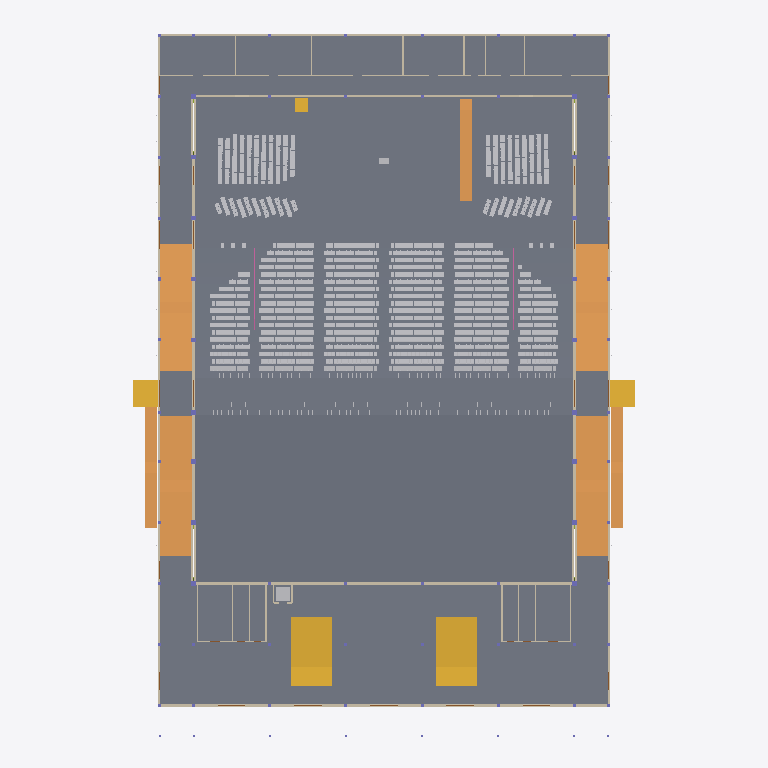
Plan cut of the same IFC building model at storey 'L00' (level 0.00 m, cut at 1.40 m), seen from above with north up, elements coloured by IFC class (only those large enough to see are counted): 299 slabs (grey), 30 walls (beige), 7 ramps (orange), 5 stairs (yellow), 2 other elements (light grey), 2 railings (pink). Cut surfaces are drawn darker.
Extent 65.9 m × 93.4 m × 19.9 m (x, y, z). Storeys (6): L00 at 0.00 m; L01 at 1.20 m; L03 at 4.30 m; L02 at 4.42 m; L04 at 7.65 m; L05 at 13.60 m. Elements (4777): 3378 IfcFurniture, 545 IfcMember, 308 IfcSlab, 118 IfcBeam, 115 IfcLightFixture, 76 IfcColumn, 76 IfcFooting, 45 IfcDoor, 39 IfcWall, 32 IfcPipeSegment, 17 IfcRailing, 10 IfcAudioVisualAppliance.

HEADER;
FILE_DESCRIPTION(('ViewDefinition[DesignTransferView]'),'2;1');
FILE_NAME('/dev/null','2026-11-02T01:05:06+02:00',(''),(''),'IfcOpenShell 0.8.5','IfcOpenShell 0.8.5','Nobody');
FILE_SCHEMA(('IFC4'));
ENDSEC;
DATA;
#1=IFCPROJECT('1tA84HBtXA0hHoSFrI2E28',$,'3,000-Seat Church Auditorium - Coordination Concept','CONCEPT - UNVERIFIED - NOT FOR CONSTRUCTION | revision PL07-ea0efb2777',$,$,$,(#10),#5);
#12=IFCSITE('2tcn2Tljz3wuIyprooiYDi',$,'Site (not surveyed)','Zimbabwe (site not yet identified)',$,$,$,$,$,$,$,$,$,$);
#13=IFCBUILDING('36bi9vd0L0QAF2$HnT7APK',$,'Church auditorium (concept)',$,$,$,$,$,$,$,$,$);
#16=IFCBUILDINGSTOREY('2yprO4zuXA8PXVOzoTV97y',$,'L00',$,$,#27,$,'Level 00 - datum +0.000 (ground floor, front of hall)',$,0.0);
#28=IFCBUILDINGSTOREY('3Fu82O3ef6eRkwmwrOxFid',$,'L01',$,$,#38,$,'Level 01 - datum +1.200 (cross aisle, rear rake, framing below upper foyer)',$,1.2);
#39=IFCBUILDINGSTOREY('0GYaAwx0vBcwYg37d_72ep',$,'L02',$,$,#49,$,'Level 02 - datum +4.420 (upper foyer, rear platform)',$,4.42);
#50=IFCBUILDINGSTOREY('3TUL_pAEvDqOfRsMNTi5iG',$,'L03',$,$,#60,$,'Level 03 - datum +4.300 (low-roof framing and items above it)',$,4.3);
#61=IFCBUILDINGSTOREY('1D4cfZyJL3pgZAEcgSn1De',$,'L04',$,$,#71,$,'Level 04 - datum +7.650 (foyer-roof framing, high-level allowances)',$,7.65);
#72=IFCBUILDINGSTOREY('291NnrX358OAzm7HBnbM9K',$,'L05',$,$,#82,$,'Level 05 - datum +13.600 (hall roof structure)',$,13.6);
#10226=IFCSLAB('37IoxqxDb1bQZYv$q4puWl',$,'ARC-SLAB-FOYER','20_ARC_Floors',$,#112911,#10241,$,.FLOOR.);
#10251=IFCSLAB('06EKC3bEfFEuNetLdDlRzk',$,'ARC-SLAB-HALL-FRONT','20_ARC_Floors',$,#105936,#10266,$,.FLOOR.);
#10277=IFCSLAB('0fMykxUu56gOsp3sbma4PJ',$,'ARC-SLAB-RAKE-FRONT','20_ARC_Floors',$,#109846,#10394,$,.FLOOR.);
#10175=IFCSLAB('1K141FAG952uBCxiNcoO6e',$,'ARC-SLAB-BOH','20_ARC_Floors',$,#111001,#10190,$,.FLOOR.);
#1165=IFCSLAB('2CDUQfe1v9GRVpA01qABhh',$,'ARC-PLATFORM','20_ARC_Floors',$,#107541,#1180,$,.FLOOR.);
#10200=IFCSLAB('3kpAboa0X5hhbpTZfJQ7n3',$,'ARC-SLAB-CROSS-AISLE','20_ARC_Floors',$,#119437,#10215,$,.FLOOR.);
#10406=IFCSLAB('3dfPa6p1zDJg6o57OAfs71',$,'ARC-SLAB-REAR-PLATFORM','20_ARC_Floors',$,#103616,#10421,$,.FLOOR.);
#10050=IFCSLAB('3Bc8GuzmT3gvaMnG1Al_Lp',$,'ARC-SLAB-AMB-E-NORTH','20_ARC_Floors',$,#109396,#10065,$,.FLOOR.);
#10125=IFCSLAB('2a1R$LKUf7Uul8$_nTzvOT',$,'ARC-SLAB-AMB-W-NORTH','20_ARC_Floors',$,#113226,#10140,$,.FLOOR.);
#9768=IFCRAMP('3T4VsGxrHDUg1VUQSKvOcA',$,'ARC-RAMP-AMB-E-S','20_ARC_Circulation',$,#108471,#9795,$,.STRAIGHT_RUN_RAMP.);
#9854=IFCRAMP('2bOm6NKiLA$wcty1tH4D78',$,'ARC-RAMP-AMB-W-S','20_ARC_Circulation',$,#106766,#9881,$,.STRAIGHT_RUN_RAMP.);
#9725=IFCRAMP('0VHSRpwGv5j95AKTeQySds',$,'ARC-RAMP-AMB-E-N','20_ARC_Circulation',$,#103981,#9752,$,.STRAIGHT_RUN_RAMP.);
#9811=IFCRAMP('2cDiL_8UfAKwzDJ_COrZlt',$,'ARC-RAMP-AMB-W-N','20_ARC_Circulation',$,#105471,#9838,$,.STRAIGHT_RUN_RAMP.);
#10614=IFCSTAIR('0HXHv0H_57ug0FxYskWV3g',$,'ARC-STAIR-FOYER-E','20_ARC_Circulation',$,#108881,#10773,$,.TWO_STRAIGHT_RUN_STAIR.);
#10791=IFCSTAIR('30lY$hta16TOuUq1Q_9TK1',$,'ARC-STAIR-FOYER-W','20_ARC_Circulation',$,#108356,#10950,$,.TWO_STRAIGHT_RUN_STAIR.);
#9897=IFCRAMP('2BnT6zG895Dx6_vJRvLfB0',$,'ARC-RAMP-EXT-E-CROSS','20_ARC_Circulation',$,#109521,#9924,$,.STRAIGHT_RUN_RAMP.);
#9943=IFCRAMP('1oXg216p9Be8wpeSMbowpd',$,'ARC-RAMP-EXT-W-CROSS','20_ARC_Circulation',$,#111071,#9970,$,.STRAIGHT_RUN_RAMP.);
#10025=IFCSLAB('1CCk2EgK54bQ$QCvYhPtT_',$,'ARC-SLAB-AMB-E-LANDING','20_ARC_Floors',$,#121847,#10040,$,.LANDING.);
#10100=IFCSLAB('1$GAPxLsrFCvnuEG7ri3a2',$,'ARC-SLAB-AMB-W-LANDING','20_ARC_Floors',$,#120832,#10115,$,.LANDING.);
#14811=IFCWALL('1hbWlGlNrA_e9cAledfv3H',$,'ENV-WALL-HALL-E','10_ENV_Envelope',$,#110771,#14928,$,.SOLIDWALL.);
#15107=IFCWALL('3rBRiZCaPBZfSn0g4eA$gS',$,'ENV-WALL-HALL-W','10_ENV_Envelope',$,#112036,#15224,$,.SOLIDWALL.);
#9989=IFCRAMP('14plfIaPP9IBZ$KS4gUEH0',$,'ARC-RAMP-PLATFORM-E','20_ARC_Circulation',$,#105951,#10010,$,.STRAIGHT_RUN_RAMP.);
#14405=IFCWALL('3PUXl3IDPBEuVbZCSmRdW_',$,'ENV-WALL-EXT-FACADE','10_ENV_Envelope',$,#106516,#14510,$,.SOLIDWALL.);
#14982=IFCWALL('0RAWClq7H7YAj_heJU1wMi',$,'ENV-WALL-HALL-REAR','10_ENV_Envelope',$,#107196,#15087,$,.SOLIDWALL.);
#10075=IFCSLAB('2Z6vDefsP4ge7rFDYYia1R',$,'ARC-SLAB-AMB-E-SOUTH','20_ARC_Floors',$,#112271,#10090,$,.FLOOR.);
#10150=IFCSLAB('1wVHJ1aAv6yBUfKTqBvEZd',$,'ARC-SLAB-AMB-W-SOUTH','20_ARC_Floors',$,#108066,#10165,$,.FLOOR.);
#14157=IFCWALL('1ogrclbWP9suifK4k49RrX',$,'ENV-WALL-EXT-BOH-REAR','10_ENV_Envelope',$,#113536,#14172,$,.SOLIDWALL.);
#14192=IFCWALL('2dNnmJ8mz5GQ5t4pIIdJel',$,'ENV-WALL-EXT-E-AMB','10_ENV_Envelope',$,#113096,#14279,$,.SOLIDWALL.);
#14530=IFCWALL('0agMgl7ObC6w$6Ulfq9Ex0',$,'ENV-WALL-EXT-W-AMB','10_ENV_Envelope',$,#108071,#14617,$,.SOLIDWALL.);
#15278=IFCWALL('0nPMKhd9fB4gY1_bAr1ZIh',$,'ENV-WALL-STAGE-REAR','10_ENV_Envelope',$,#108531,#15329,$,.SOLIDWALL.);
#10476=IFCSTAIR('1hFhW1Zbv9SRvJxHW3ufd3',$,'ARC-STAIR-EXT-E-CROSS','20_ARC_Circulation',$,#109471,#10527,$,.STRAIGHT_RUN_STAIR.);
#10545=IFCSTAIR('1jvL0mlZTEwRE0$SNEfAhr',$,'ARC-STAIR-EXT-W-CROSS','20_ARC_Circulation',$,#107996,#10596,$,.STRAIGHT_RUN_STAIR.);
#2835=IFCSLAB('3j83K8KIL4MhIsajWP3FNR',$,'ARC-RAKE-R21-TREAD-X013.38','20_ARC_Floors',$,#118507,#2850,$,.FLOOR.);
#2913=IFCSLAB('1ljxvf$k93_BTW6IN1Qpil',$,'ARC-RAKE-R21-TREAD-X038.88','20_ARC_Floors',$,#122867,#2928,$,.FLOOR.);
#4525=IFCSLAB('35piB$U0fFqR6i20oPuRR9',$,'ARC-RAKE-R26-TREAD-X013.12','20_ARC_Floors',$,#120167,#4540,$,.FLOOR.);
#4603=IFCSLAB('0_HvbbrBn8AB_DGeb9nTSv',$,'ARC-RAKE-R26-TREAD-X038.62','20_ARC_Floors',$,#113842,#4618,$,.FLOOR.);
#5877=IFCSLAB('1LOuly9DP4fxxbyDveHj$U',$,'ARC-RAKE-R30-TREAD-X013.12','20_ARC_Floors',$,#121752,#5892,$,.FLOOR.);
#5955=IFCSLAB('3XP2BtPrPDfeEAH_ZfkTFZ',$,'ARC-RAKE-R30-TREAD-X038.62','20_ARC_Floors',$,#123642,#5970,$,.FLOOR.);
#7229=IFCSLAB('26IKljrh19fQSFJHCD_97I',$,'ARC-RAKE-R34-TREAD-X013.12','20_ARC_Floors',$,#124332,#7244,$,.FLOOR.);
#7307=IFCSLAB('0O_OARUNz7AviLOa4Yo4_7',$,'ARC-RAKE-R34-TREAD-X038.62','20_ARC_Floors',$,#114652,#7322,$,.FLOOR.);
#8581=IFCSLAB('0j4xIXUjT6cBVhSAzzHqAC',$,'ARC-RAKE-R38-TREAD-X013.12','20_ARC_Floors',$,#115347,#8596,$,.FLOOR.);
#8659=IFCSLAB('1fZMg32Jn0gfdQRv2O83xV',$,'ARC-RAKE-R38-TREAD-X038.62','20_ARC_Floors',$,#119782,#8674,$,.FLOOR.);
#2861=IFCSLAB('1VshvyPN5DOv549sZc_UFf',$,'ARC-RAKE-R21-TREAD-X021.88','20_ARC_Floors',$,#122677,#2876,$,.FLOOR.);
#2887=IFCSLAB('1ySnULv2P49BTva6vxBMKp',$,'ARC-RAKE-R21-TREAD-X030.38','20_ARC_Floors',$,#118752,#2902,$,.FLOOR.);
#4551=IFCSLAB('1VPnfqn0rBURMA$KurtdU1',$,'ARC-RAKE-R26-TREAD-X021.62','20_ARC_Floors',$,#124277,#4566,$,.FLOOR.);
#4577=IFCSLAB('0sIbVOssH3lwJFh1uCJ0Oi',$,'ARC-RAKE-R26-TREAD-X030.12','20_ARC_Floors',$,#117922,#4592,$,.FLOOR.);
#5903=IFCSLAB('32kISO7Z952vTZiJLkb82M',$,'ARC-RAKE-R30-TREAD-X021.62','20_ARC_Floors',$,#115272,#5918,$,.FLOOR.);
#5929=IFCSLAB('2J0LYLReTB4P1NuxQp40wB',$,'ARC-RAKE-R30-TREAD-X030.12','20_ARC_Floors',$,#119537,#5944,$,.FLOOR.);
#7255=IFCSLAB('2930_x$b5BQwnDTh4JPcer',$,'ARC-RAKE-R34-TREAD-X021.62','20_ARC_Floors',$,#116922,#7270,$,.FLOOR.);
#7281=IFCSLAB('1m5u5M$F12HASTVj14G8wd',$,'ARC-RAKE-R34-TREAD-X030.12','20_ARC_Floors',$,#121132,#7296,$,.FLOOR.);
#8607=IFCSLAB('15p9KeLCL45fOGJZNDOAdP',$,'ARC-RAKE-R38-TREAD-X021.62','20_ARC_Floors',$,#119602,#8622,$,.FLOOR.);
#8633=IFCSLAB('1pEwhDrQ501PnizEoUyY9t',$,'ARC-RAKE-R38-TREAD-X030.12','20_ARC_Floors',$,#115577,#8648,$,.FLOOR.);
#11239=IFCWALL('1tipxqUJLD4O9qCm9$RB_N',$,'ARC-WALL-BOH-CORRIDOR','20_ARC_Walls',$,#111796,#11338,$,.PARTITIONING.);
#3173=IFCSLAB('1brOOb8wz6j8RRl0sVnY7F',$,'ARC-RAKE-R22-TREAD-X013.12','20_ARC_Floors',$,#123657,#3188,$,.FLOOR.);
#3251=IFCSLAB('3o6XpVTUDEAfu2ysQU1hbm',$,'ARC-RAKE-R22-TREAD-X038.62','20_ARC_Floors',$,#117512,#3266,$,.FLOOR.);
#3511=IFCSLAB('1WIYRUJqr80x1KRQv$9ILn',$,'ARC-RAKE-R23-TREAD-X013.38','20_ARC_Floors',$,#123722,#3526,$,.FLOOR.);
#3589=IFCSLAB('3miVrEFN14EP0r8sJvA$M3',$,'ARC-RAKE-R23-TREAD-X038.88','20_ARC_Floors',$,#113972,#3604,$,.FLOOR.);
#3849=IFCSLAB('2Iw$x$g7zDNggV0$veSmkP',$,'ARC-RAKE-R24-TREAD-X013.12','20_ARC_Floors',$,#118367,#3864,$,.FLOOR.);
#3927=IFCSLAB('3hKppVx5HERgEmmjB5WD7c',$,'ARC-RAKE-R24-TREAD-X038.62','20_ARC_Floors',$,#119297,#3942,$,.FLOOR.);
#4187=IFCSLAB('19xVjVW2v2FvZAOPRpkGPy',$,'ARC-RAKE-R25-TREAD-X013.38','20_ARC_Floors',$,#120112,#4202,$,.FLOOR.);
#4265=IFCSLAB('26xtlpKwbDBPuJf9J7s9co',$,'ARC-RAKE-R25-TREAD-X038.88','20_ARC_Floors',$,#113787,#4280,$,.FLOOR.);
#4863=IFCSLAB('2LDv0S2Tb5bwFATrw_PCa4',$,'ARC-RAKE-R27-TREAD-X013.38','20_ARC_Floors',$,#114727,#4878,$,.FLOOR.);
#4941=IFCSLAB('1lxsl8HCTFtfC$YDq3iNRo',$,'ARC-RAKE-R27-TREAD-X038.88','20_ARC_Floors',$,#119172,#4956,$,.FLOOR.);
#5201=IFCSLAB('05BwzhnW540vXAXC5372GK',$,'ARC-RAKE-R28-TREAD-X013.12','20_ARC_Floors',$,#119982,#5216,$,.FLOOR.);
#5279=IFCSLAB('1e4IcoZlD0dwSb4t90fy_M',$,'ARC-RAKE-R28-TREAD-X038.62','20_ARC_Floors',$,#121912,#5294,$,.FLOOR.);
#5539=IFCSLAB('29n7vNoIT4mQv4WNpnA14Y',$,'ARC-RAKE-R29-TREAD-X013.38','20_ARC_Floors',$,#114517,#5554,$,.FLOOR.);
#5617=IFCSLAB('3AzS9pCrb49fsU0stt5e8o',$,'ARC-RAKE-R29-TREAD-X038.88','20_ARC_Floors',$,#118487,#5632,$,.FLOOR.);
#6215=IFCSLAB('2xkYZoQ6b1SBO9_thXRuw_',$,'ARC-RAKE-R31-TREAD-X013.38','20_ARC_Floors',$,#116382,#6230,$,.FLOOR.);
#6293=IFCSLAB('04tqL3sV14Vh$bRZxNbcPT',$,'ARC-RAKE-R31-TREAD-X038.88','20_ARC_Floors',$,#118307,#6308,$,.FLOOR.);
#6553=IFCSLAB('1HPEWn6a91X9jtEpEM_1io',$,'ARC-RAKE-R32-TREAD-X013.12','20_ARC_Floors',$,#121582,#6568,$,.FLOOR.);
#6631=IFCSLAB('0j1yN2W8n9Xfur_Bb7r__E',$,'ARC-RAKE-R32-TREAD-X038.62','20_ARC_Floors',$,#123477,#6646,$,.FLOOR.);
#6891=IFCSLAB('2YxOjZhMzBAe_JzqjTd6U8',$,'ARC-RAKE-R33-TREAD-X013.38','20_ARC_Floors',$,#119187,#6906,$,.FLOOR.);
#6969=IFCSLAB('2BZEqStnDAk9LSHJreoDXw',$,'ARC-RAKE-R33-TREAD-X038.88','20_ARC_Floors',$,#123517,#6984,$,.FLOOR.);
#7567=IFCSLAB('0zblBSwhvAcA1Mx_SESNf9',$,'ARC-RAKE-R35-TREAD-X013.38','20_ARC_Floors',$,#119027,#7582,$,.FLOOR.);
#7645=IFCSLAB('0jdDQJUl5Crh2K2$CskcXo',$,'ARC-RAKE-R35-TREAD-X038.88','20_ARC_Floors',$,#119902,#7660,$,.FLOOR.);
#7905=IFCSLAB('2RBgabdCbCEA3Ktj30mkp2',$,'ARC-RAKE-R36-TREAD-X013.12','20_ARC_Floors',$,#115537,#7920,$,.FLOOR.);
#7983=IFCSLAB('0YuhV9i_nBzBvkWvlsreo9',$,'ARC-RAKE-R36-TREAD-X038.62','20_ARC_Floors',$,#119967,#7998,$,.FLOOR.);
#8243=IFCSLAB('3I7XxjNevFZeEnpp7E7LZW',$,'ARC-RAKE-R37-TREAD-X013.38','20_ARC_Floors',$,#120772,#8258,$,.FLOOR.);
#8321=IFCSLAB('27pi5AKPL3gBRtM3Ca_9LR',$,'ARC-RAKE-R37-TREAD-X038.88','20_ARC_Floors',$,#114492,#8336,$,.FLOOR.);
#8919=IFCSLAB('1FHXJboNfBHAz0S_R54zzj',$,'ARC-RAKE-R39-TREAD-X013.38','20_ARC_Floors',$,#120582,#8934,$,.FLOOR.);
#8997=IFCSLAB('18q7cei7DBkuG1mzUwdJ5t',$,'ARC-RAKE-R39-TREAD-X038.88','20_ARC_Floors',$,#114317,#9012,$,.FLOOR.);
#9257=IFCSLAB('2j0cjI2sD1x9fFDQU$k5t8',$,'ARC-RAKE-R40-TREAD-X013.12','20_ARC_Floors',$,#120647,#9272,$,.FLOOR.);
#9335=IFCSLAB('0rlBh1yPz6Pgus3UCPihZJ',$,'ARC-RAKE-R40-TREAD-X038.62','20_ARC_Floors',$,#121572,#9350,$,.FLOOR.);
#9595=IFCSLAB('1qZ5CQeSfEoxPk2eCICx_o',$,'ARC-RAKE-R41-TREAD-X013.38','20_ARC_Floors',$,#122377,#9610,$,.FLOOR.);
#9673=IFCSLAB('2vd_GazkrBlPAnQki2xOlc',$,'ARC-RAKE-R41-TREAD-X038.88','20_ARC_Floors',$,#116187,#9688,$,.FLOOR.);
#3199=IFCSLAB('0gIw_PKmb7qAWauhORAL3b',$,'ARC-RAKE-R22-TREAD-X021.62','20_ARC_Floors',$,#117297,#3214,$,.FLOOR.);
#3225=IFCSLAB('2wrpZgeDjDcwCX1qoZyOLQ',$,'ARC-RAKE-R22-TREAD-X030.12','20_ARC_Floors',$,#123917,#3240,$,.FLOOR.);
#3537=IFCSLAB('33TIBb$Jf7gOjiLVbdyU$x',$,'ARC-RAKE-R23-TREAD-X021.88','20_ARC_Floors',$,#117377,#3552,$,.FLOOR.);
#3563=IFCSLAB('17Co27fBT7FBvhHPXeq942',$,'ARC-RAKE-R23-TREAD-X030.38','20_ARC_Floors',$,#120492,#3578,$,.FLOOR.);
#3875=IFCSLAB('3ybGwYZL197ROAr1ozs_S6',$,'ARC-RAKE-R24-TREAD-X021.62','20_ARC_Floors',$,#122542,#3890,$,.FLOOR.);
#3901=IFCSLAB('2ozvy3zdf9_v0MhexQMy4F',$,'ARC-RAKE-R24-TREAD-X030.12','20_ARC_Floors',$,#123217,#3916,$,.FLOOR.);
#4213=IFCSLAB('35T79h_vT4AeGu_3unuvPM',$,'ARC-RAKE-R25-TREAD-X021.88','20_ARC_Floors',$,#124232,#4228,$,.FLOOR.);
#4239=IFCSLAB('0zdJonwdH4WwgG8mX0RhS5',$,'ARC-RAKE-R25-TREAD-X030.38','20_ARC_Floors',$,#117877,#4254,$,.FLOOR.);
#4915=IFCSLAB('1iUMuwQtL8uB2T0Go6oIwP',$,'ARC-RAKE-R27-TREAD-X030.38','20_ARC_Floors',$,#123092,#4930,$,.FLOOR.);
#4889=IFCSLAB('0ayi5fUSPFyQdDxSdJXnJl',$,'ARC-RAKE-R27-TREAD-X021.88','20_ARC_Floors',$,#118972,#4904,$,.FLOOR.);
#5253=IFCSLAB('0Oy9F8eez8ZOzk$BvQVvT2',$,'ARC-RAKE-R28-TREAD-X030.12','20_ARC_Floors',$,#117747,#5268,$,.FLOOR.);
#5227=IFCSLAB('21tABW5KDAPOyUOii7klDD',$,'ARC-RAKE-R28-TREAD-X021.62','20_ARC_Floors',$,#124152,#5242,$,.FLOOR.);
#5565=IFCSLAB('1IT1BrFIvFCP3H6o4IJmEI',$,'ARC-RAKE-R29-TREAD-X021.88','20_ARC_Floors',$,#118817,#5580,$,.FLOOR.);
#5591=IFCSLAB('2Gp__BVEv5OP9h4zCg9uD9',$,'ARC-RAKE-R29-TREAD-X030.38','20_ARC_Floors',$,#114217,#5606,$,.FLOOR.);
#6241=IFCSLAB('0mPuLEr$55Lv88CieGvm1Y',$,'ARC-RAKE-R31-TREAD-X021.88','20_ARC_Floors',$,#120527,#6256,$,.FLOOR.);
#6267=IFCSLAB('1hia$dsar9XgHZS8bkneVi',$,'ARC-RAKE-R31-TREAD-X030.38','20_ARC_Floors',$,#114022,#6282,$,.FLOOR.);
#6579=IFCSLAB('3haSMp1NTB28Re0hql1JJc',$,'ARC-RAKE-R32-TREAD-X021.62','20_ARC_Floors',$,#115112,#6594,$,.FLOOR.);
#6605=IFCSLAB('2EHmhcUFvA9ganp4ScV6FE',$,'ARC-RAKE-R32-TREAD-X030.12','20_ARC_Floors',$,#119352,#6620,$,.FLOOR.);
#6917=IFCSLAB('2G271pOcP2TAqd7urCN$rt',$,'ARC-RAKE-R33-TREAD-X021.88','20_ARC_Floors',$,#115167,#6932,$,.FLOOR.);
#6943=IFCSLAB('1zjb6MGkzAVBf7pwJ1Qiyh',$,'ARC-RAKE-R33-TREAD-X030.38','20_ARC_Floors',$,#119407,#6958,$,.FLOOR.);
#7619=IFCSLAB('2fxPo83WD0AfR1owgNEZRF',$,'ARC-RAKE-R35-TREAD-X030.38','20_ARC_Floors',$,#115707,#7634,$,.FLOOR.);
#7593=IFCSLAB('1HHoIorR1BgfRNvnUzbtYx',$,'ARC-RAKE-R35-TREAD-X021.88','20_ARC_Floors',$,#122137,#7608,$,.FLOOR.);
#7931=IFCSLAB('3MjMhDqOj6_exBwaNI_P$D',$,'ARC-RAKE-R36-TREAD-X021.62','20_ARC_Floors',$,#122192,#7946,$,.FLOOR.);
#7957=IFCSLAB('2JXpDf7pTEb8D05ZQl7$RN',$,'ARC-RAKE-R36-TREAD-X030.12','20_ARC_Floors',$,#115762,#7972,$,.FLOOR.);
#8269=IFCSLAB('0Ur3V$A2v5WxB83JjlT8Uj',$,'ARC-RAKE-R37-TREAD-X021.88','20_ARC_Floors',$,#114272,#8284,$,.FLOOR.);
#8295=IFCSLAB('1PrFbRbbD30gKIBvgcDLdw',$,'ARC-RAKE-R37-TREAD-X030.38','20_ARC_Floors',$,#120997,#8310,$,.FLOOR.);
#8971=IFCSLAB('19$RG8FNLAZA_jxMtCNQEa',$,'ARC-RAKE-R39-TREAD-X030.38','20_ARC_Floors',$,#120827,#8986,$,.FLOOR.);
#8945=IFCSLAB('0q2o24cULDNwRFC9ulTya8',$,'ARC-RAKE-R39-TREAD-X021.88','20_ARC_Floors',$,#114092,#8960,$,.FLOOR.);
#9283=IFCSLAB('3rtYoCY9zBrwuY1kY3NTJe',$,'ARC-RAKE-R40-TREAD-X021.62','20_ARC_Floors',$,#121322,#9298,$,.FLOOR.);
#9309=IFCSLAB('097kzDd358uPB6l$UdySDD',$,'ARC-RAKE-R40-TREAD-X030.12','20_ARC_Floors',$,#114882,#9324,$,.FLOOR.);
#9647=IFCSLAB('29mNohOPzAXRMjHtV8LQ6u',$,'ARC-RAKE-R41-TREAD-X030.38','20_ARC_Floors',$,#120152,#9662,$,.FLOOR.);
#9621=IFCSLAB('0PjtmEI0f59Agu55UAYCpe',$,'ARC-RAKE-R41-TREAD-X021.88','20_ARC_Floors',$,#115967,#9636,$,.FLOOR.);
#2575=IFCSLAB('0gd_6jt0T2QP1Nbw5l5I_w',$,'ARC-RAKE-R20-TREAD-X038.62','20_ARC_Floors',$,#117692,#2590,$,.FLOOR.);
#2523=IFCSLAB('0UJ7QweI55tgDmpGd34YnQ',$,'ARC-RAKE-R20-TREAD-X021.62','20_ARC_Floors',$,#119917,#2538,$,.FLOOR.);
#2497=IFCSLAB('1hVKo5m$rCSuXjQ5NmjYO6',$,'ARC-RAKE-R20-TREAD-X013.12','20_ARC_Floors',$,#123857,#2512,$,.FLOOR.);
#2549=IFCSLAB('2_y7LqZbb7hRrbjPBOptdx',$,'ARC-RAKE-R20-TREAD-X030.12','20_ARC_Floors',$,#124092,#2564,$,.FLOOR.);
#2809=IFCSLAB('2lJzdMacf2_BYkrbi_yE$n',$,'ARC-RAKE-R21-TREAD-X006.88','20_ARC_Floors',$,#114237,#2824,$,.FLOOR.);
#2939=IFCSLAB('2bZ44H7$XFLv6kaGAarzT3',$,'ARC-RAKE-R21-TREAD-X047.38','20_ARC_Floors',$,#116477,#2954,$,.FLOOR.);
#4499=IFCSLAB('2TXYvwVH935RJOuOXWKA65',$,'ARC-RAKE-R26-TREAD-X006.62','20_ARC_Floors',$,#115982,#4514,$,.FLOOR.);
#4629=IFCSLAB('2VEzcj43TB9QcSm8KRpJHU',$,'ARC-RAKE-R26-TREAD-X047.12','20_ARC_Floors',$,#118147,#4644,$,.FLOOR.);
#5851=IFCSLAB('0QDLrI8H58OQg1eWA81fVh',$,'ARC-RAKE-R30-TREAD-X006.62','20_ARC_Floors',$,#118637,#5866,$,.FLOOR.);
#5981=IFCSLAB('2ZYv4dkJ12yPksdNedYZzp',$,'ARC-RAKE-R30-TREAD-X047.12','20_ARC_Floors',$,#119737,#5996,$,.FLOOR.);
#7203=IFCSLAB('3NLSOuiSr9UgihrDKzBmOV',$,'ARC-RAKE-R34-TREAD-X006.62','20_ARC_Floors',$,#120222,#7218,$,.FLOOR.);
#7333=IFCSLAB('0Tfyy4TzH5fhPjdJTOUYdB',$,'ARC-RAKE-R34-TREAD-X047.12','20_ARC_Floors',$,#118907,#7348,$,.FLOOR.);
#8555=IFCSLAB('2jJFtt2iLEVudqBKyJVssJ',$,'ARC-RAKE-R38-TREAD-X006.62','20_ARC_Floors',$,#121817,#8570,$,.FLOOR.);
#8685=IFCSLAB('09ptfqyA59rwuz0r7Ak8t0',$,'ARC-RAKE-R38-TREAD-X047.12','20_ARC_Floors',$,#123957,#8700,$,.FLOOR.);
#3147=IFCSLAB('2xmkIzVAXB9e0hR9srayv8',$,'ARC-RAKE-R22-TREAD-X006.62','20_ARC_Floors',$,#119552,#3162,$,.FLOOR.);
#3277=IFCSLAB('3vHraUpCHD0Q3r_6pRqQ2n',$,'ARC-RAKE-R22-TREAD-X047.12','20_ARC_Floors',$,#121677,#3292,$,.FLOOR.);
#3485=IFCSLAB('0kVqtLjcjDbu2CJCBW8dde',$,'ARC-RAKE-R23-TREAD-X006.88','20_ARC_Floors',$,#119622,#3500,$,.FLOOR.);
#3615=IFCSLAB('3nRFXQOxb8thjLp6_8XqqI',$,'ARC-RAKE-R23-TREAD-X047.38','20_ARC_Floors',$,#118227,#3630,$,.FLOOR.);
#3823=IFCSLAB('0l46CiKUD44u0FZ4kY8Sjc',$,'ARC-RAKE-R24-TREAD-X006.62','20_ARC_Floors',$,#114102,#3838,$,.FLOOR.);
#3953=IFCSLAB('2hq1PHF059ARpo6rZ7E5O6',$,'ARC-RAKE-R24-TREAD-X047.12','20_ARC_Floors',$,#123432,#3968,$,.FLOOR.);
#4161=IFCSLAB('29voN6dLP4kwEJaJROVIXg',$,'ARC-RAKE-R25-TREAD-X006.88','20_ARC_Floors',$,#115922,#4176,$,.FLOOR.);
#4291=IFCSLAB('0xLeaBIKnD_AdivUow1l11',$,'ARC-RAKE-R25-TREAD-X047.38','20_ARC_Floors',$,#118087,#4306,$,.FLOOR.);
#4837=IFCSLAB('020QauoTL8QA0rVYCl1CP7',$,'ARC-RAKE-R27-TREAD-X006.88','20_ARC_Floors',$,#121182,#4852,$,.FLOOR.);
#4967=IFCSLAB('3oOXkw17X5qOb_0$OYomRf',$,'ARC-RAKE-R27-TREAD-X047.38','20_ARC_Floors',$,#123302,#4982,$,.FLOOR.);
#5175=IFCSLAB('2y_EIbcJn1quw73hntRynO',$,'ARC-RAKE-R28-TREAD-X006.62','20_ARC_Floors',$,#115772,#5190,$,.FLOOR.);
#5305=IFCSLAB('2g40GpxlXFnwwWt$I5NW4g',$,'ARC-RAKE-R28-TREAD-X047.12','20_ARC_Floors',$,#114382,#5320,$,.FLOOR.);
#5513=IFCSLAB('0O5fuvhvnBNhOj6l4nohoQ',$,'ARC-RAKE-R29-TREAD-X006.88','20_ARC_Floors',$,#118587,#5528,$,.FLOOR.);
#5643=IFCSLAB('3gHBNyTur6RRwCI$mjE198',$,'ARC-RAKE-R29-TREAD-X047.38','20_ARC_Floors',$,#114432,#5658,$,.FLOOR.);
#6189=IFCSLAB('1ivQHoDPn0dfNLKTk2_Y97',$,'ARC-RAKE-R31-TREAD-X006.88','20_ARC_Floors',$,#120347,#6204,$,.FLOOR.);
#6319=IFCSLAB('3VGo4ugBX4MxqqjGdNd16d',$,'ARC-RAKE-R31-TREAD-X047.38','20_ARC_Floors',$,#122482,#6334,$,.FLOOR.);
ENDSEC;
